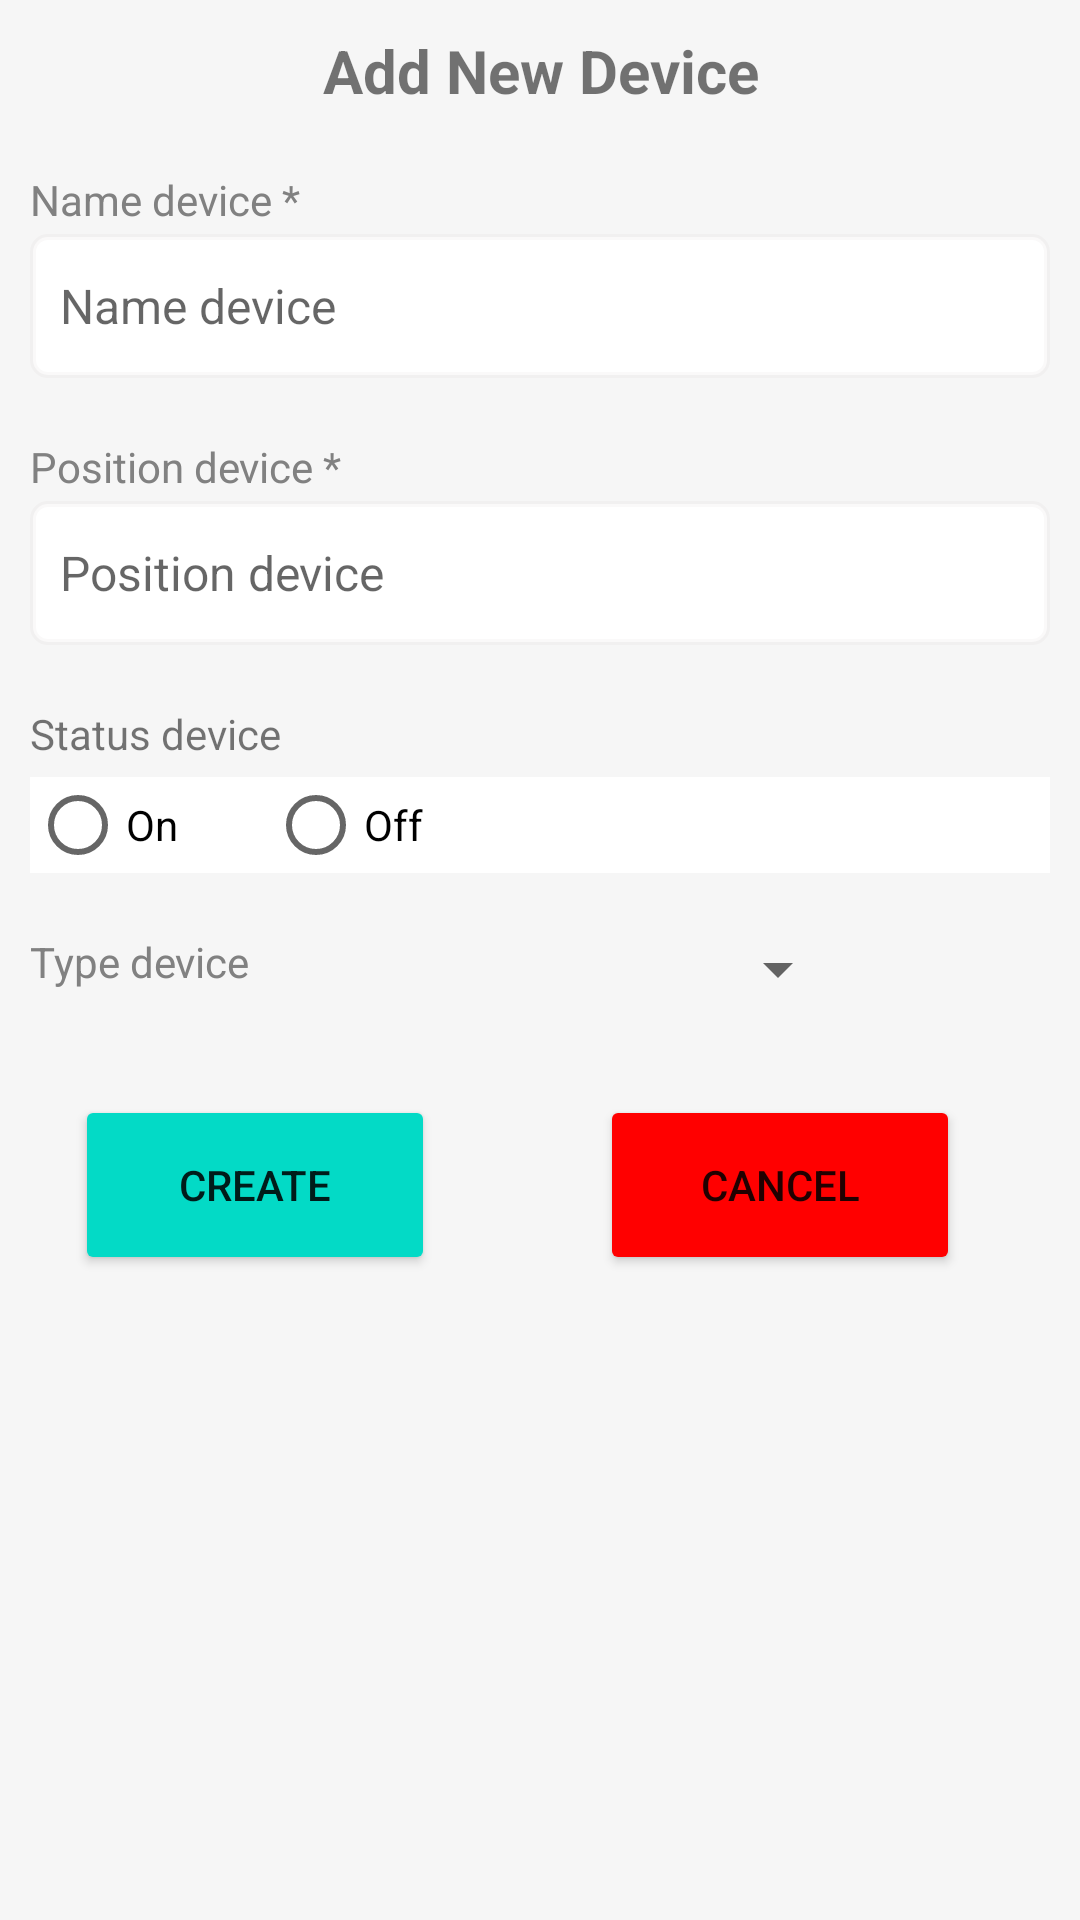

This screen was rendered from an Android layout file. Write that file and the resources it references.
<!-- AndroidManifest.xml: application theme Theme.AppCompat.Light.NoActionBar -->
<!-- res/layout/form_add_device.xml -->
<?xml version="1.0" encoding="utf-8"?>
<RelativeLayout xmlns:android="http://schemas.android.com/apk/res/android"
    xmlns:app="http://schemas.android.com/apk/res-auto"
    xmlns:tools="http://schemas.android.com/tools"
    android:layout_width="match_parent"
    android:layout_height="match_parent"
    android:background="#F6F6F6"
    android:orientation="vertical"
    android:padding="10dp">

    <TextView
        android:id="@+id/addDeviceTitleDialog"
        android:layout_width="match_parent"
        android:layout_height="wrap_content"
        android:gravity="center"
        android:text="Add New Device"
        android:textSize="20sp"
        android:textStyle="bold" />

    
    <TextView
        android:id="@+id/txtDeviceName"
        android:layout_width="wrap_content"
        android:layout_height="wrap_content"
        android:layout_below="@+id/addDeviceTitleDialog"
        android:text="Name device *"
        android:textColor="#818181"
        android:layout_marginTop="20dp"/>

    <EditText
        android:id="@+id/edtDeviceName"
        android:layout_width="match_parent"
        android:layout_height="wrap_content"
        android:layout_below="@+id/txtDeviceName"
        android:layout_marginTop="2dp"
        android:background="@drawable/back"
        android:hint="Name device"
        android:inputType="textPersonName"
        android:minHeight="48dp"
        android:paddingStart="10dp"
        android:textSize="16sp" />

    
    <TextView
        android:id="@+id/txtDevicePosition"
        android:layout_width="wrap_content"
        android:layout_height="wrap_content"
        android:layout_below="@+id/edtDeviceName"
        android:text="Position device *"
        android:textColor="#818181"
        android:layout_marginTop="20dp"/>

    <EditText
        android:id="@+id/edtDevicePosition"
        android:layout_width="match_parent"
        android:layout_height="wrap_content"
        android:layout_below="@+id/txtDevicePosition"
        android:layout_marginTop="2dp"
        android:background="@drawable/back"
        android:hint="Position device"
        android:inputType="textPersonName"
        android:minHeight="48dp"
        android:paddingStart="10dp"
        android:textSize="16sp" />


    <TextView
        android:id="@+id/txtDeviceStatus"
        android:layout_width="wrap_content"
        android:layout_height="wrap_content"
        android:layout_marginTop="20dp"
        android:layout_below="@+id/edtDevicePosition"
        android:text="Status device" />

    <RadioGroup
        android:id="@+id/radioGroupStatusDevice"
        android:layout_width="match_parent"
        android:layout_height="wrap_content"
        android:layout_marginTop="5dp"
        android:layout_below="@+id/txtDeviceStatus"
        android:orientation="horizontal"
        android:background="@color/white">
        <RadioButton
            android:id="@+id/radioButtonStatusOn"
            android:layout_width="wrap_content"
            android:layout_height="wrap_content"
            android:text="On"
            android:textSize="14sp" />
        <RadioButton
            android:id="@+id/radioButtonStatusOff"
            android:layout_width="wrap_content"
            android:layout_height="wrap_content"
            android:text="Off"
            android:layout_marginStart="30dp"
            android:textSize="14sp" />
    </RadioGroup>

    <LinearLayout
        android:id="@+id/wrap_spinner_deviceType"
        android:layout_width="wrap_content"
        android:layout_height="wrap_content"
        android:layout_below="@+id/radioGroupStatusDevice">

        <TextView
            android:id="@+id/txtDeviceType"
            android:layout_width="wrap_content"
            android:layout_height="wrap_content"
            android:layout_marginTop="20dp"
            android:text="Type device"
            android:textColor="#818181" />

        <Spinner
            android:id="@+id/deviceType_spinner"
            android:layout_width="170dp"
            android:layout_height="wrap_content"
            android:layout_marginStart="30dp"
            android:layout_marginTop="20dp"
            />
    </LinearLayout>

    
    <TextView
        android:id="@+id/txtNotificationDevice"
        android:layout_width="wrap_content"
        android:layout_height="wrap_content"
        android:layout_marginTop="10dp"
        android:layout_centerHorizontal="true"
        android:textColor="@color/red"
        android:textStyle="bold"
        android:textSize="15dp"
        android:visibility="gone"
        android:layout_below="@+id/wrap_spinner_deviceType"
        />

    <LinearLayout
        android:layout_width="match_parent"
        android:layout_height="wrap_content"
        android:orientation="horizontal"
        android:layout_below="@+id/wrap_spinner_deviceType"
        android:layout_marginTop="30dp">
        <Button
            android:id="@+id/btnCreateNewDevice"
            android:layout_width="120dp"
            android:layout_height="wrap_content"
            android:minHeight="60dp"
            android:layout_marginStart="15dp"
            android:backgroundTint="@color/design_default_color_secondary"
            android:text="Create" />

        <Button
            android:id="@+id/btnCancelAddNewDevice"
            android:layout_width="120dp"
            android:layout_height="wrap_content"
            android:layout_marginStart="55dp"
            android:minHeight="60dp"
            android:backgroundTint="@color/red"
            android:text="Cancel" />
    </LinearLayout>
</RelativeLayout>
<!-- resources referenced by this layout -->
<resources>
  <color name="red">#FF0000</color>
  <color name="white">#FFFFFFFF</color>
  <!-- drawable back (drawable) -->
  <?xml version="1.0" encoding="utf-8"?>
  <shape xmlns:android="http://schemas.android.com/apk/res/android"
      android:shape="rectangle">
      <stroke
          android:width="2dp"
          android:color="#08584F4F" />
      <corners
          android:radius="5dp" />
  
      <solid android:color="@color/white"/>
  </shape>
</resources>
